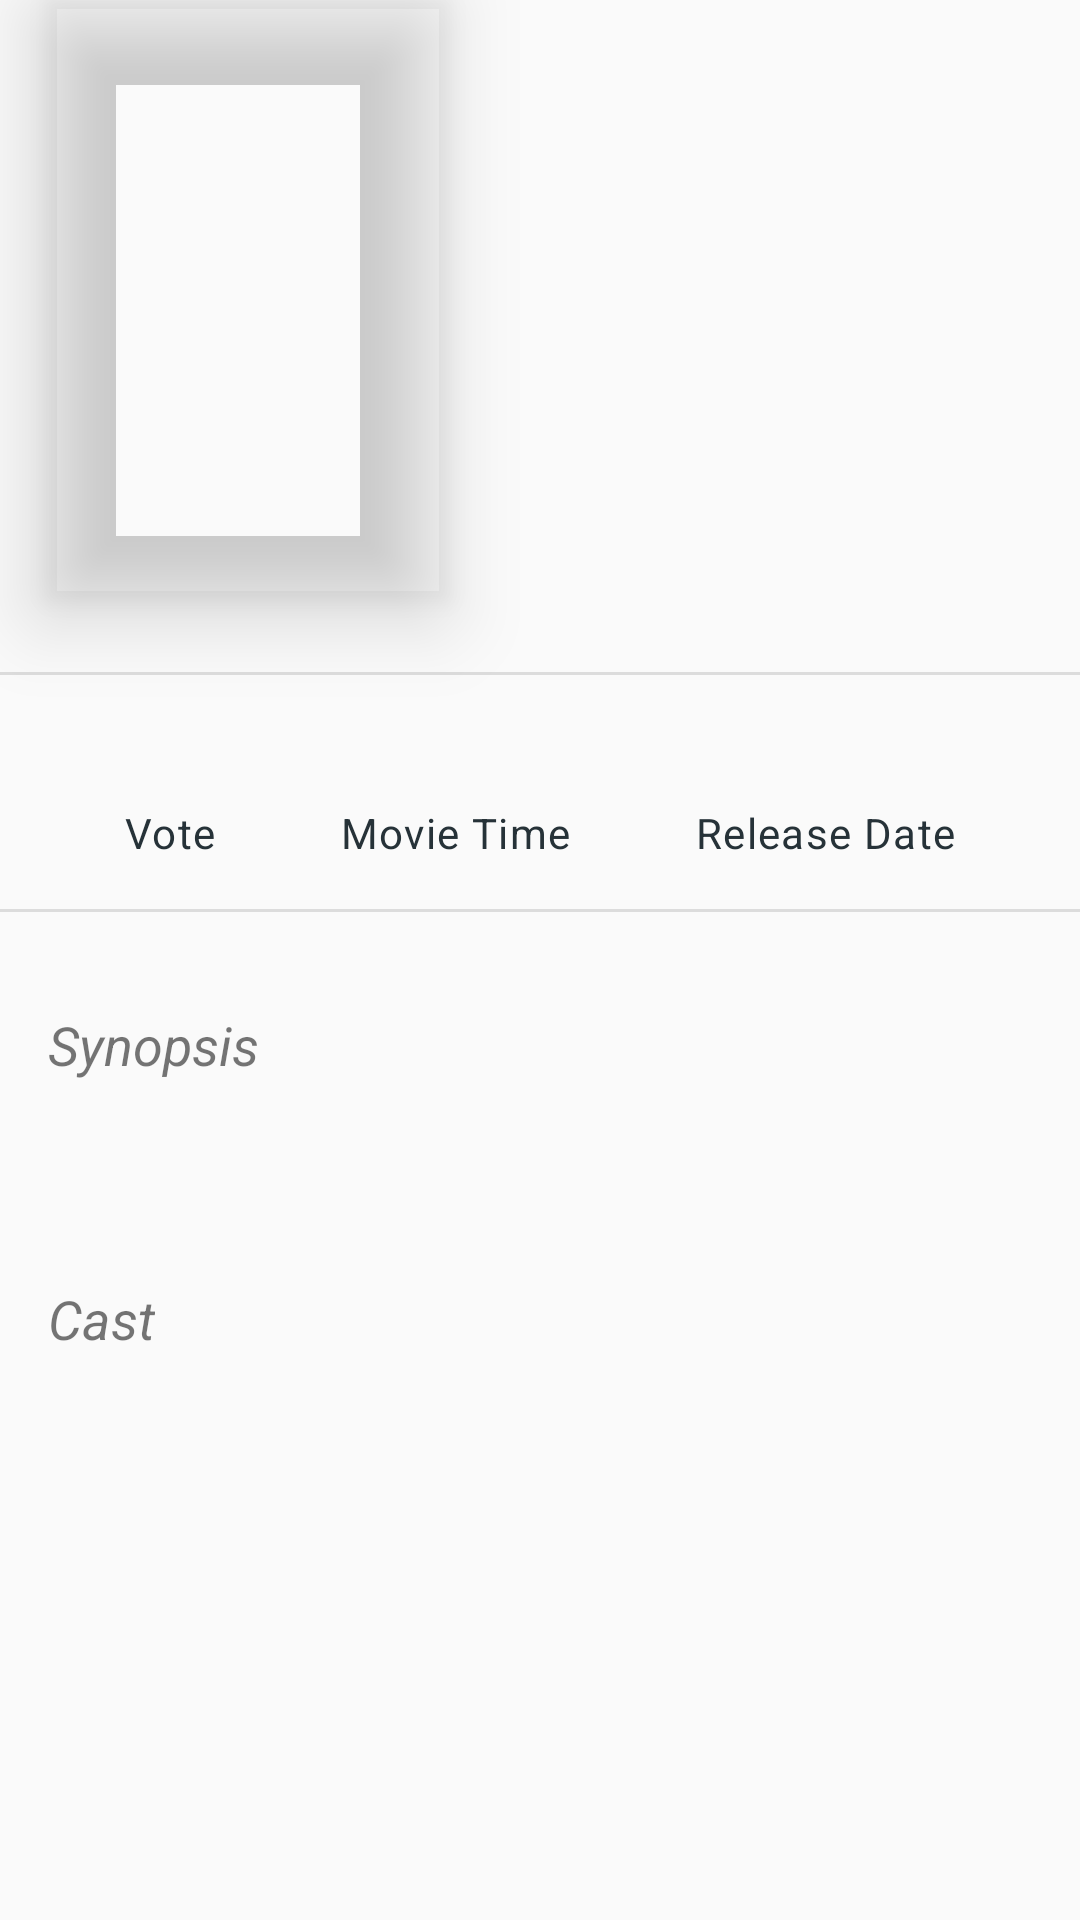

Produce the Android XML layout that renders to this screen, including the resource entries it uses.
<!-- AndroidManifest.xml: application theme AppTheme -->
<!-- res/layout/detailed_layout.xml -->
<?xml version="1.0" encoding="utf-8"?>
<layout xmlns:android="http://schemas.android.com/apk/res/android"
    xmlns:app="http://schemas.android.com/apk/res-auto"
    xmlns:tools="http://schemas.android.com/tools">

    <data>

        <variable
            name="movieDetails"
            type="com.e.bestmoviesapp.main.model.MovieDetails"/>
    </data>


    <androidx.constraintlayout.widget.ConstraintLayout
        android:id="@+id/guideline"
        android:layout_width="match_parent"
        android:layout_height="match_parent">

        <androidx.cardview.widget.CardView
            android:id="@+id/card_poster"
            android:layout_width="0dp"
            android:layout_height="200dp"
            android:layout_gravity="center_horizontal"
            android:layout_marginStart="16dp"
            app:cardBackgroundColor="@android:color/transparent"
            app:cardElevation="16dp"
            app:layout_constraintDimensionRatio="w,2:3"
            app:layout_constraintStart_toStartOf="parent"
            app:layout_constraintTop_toTopOf="parent">

            <ImageView
                android:id="@+id/image_poster"
                android:layout_width="match_parent"
                android:layout_height="match_parent"
                android:contentDescription="@string/movie_poster"
                android:scaleType="centerCrop"
                tools:background="@tools:sample/backgrounds/scenic" />

        </androidx.cardview.widget.CardView>

        <TextView
            android:id="@+id/text_title"
            android:layout_width="0dp"
            android:layout_height="wrap_content"
            android:layout_marginStart="16dp"
            android:layout_marginTop="40dp"
            android:layout_marginEnd="16dp"
            android:textAppearance="@style/TextAppearance.MaterialComponents.Headline6"
            android:textColor="@color/colorDark"
            app:layout_constraintEnd_toEndOf="parent"
            app:layout_constraintStart_toEndOf="@+id/card_poster"
            app:layout_constraintTop_toTopOf="@+id/guideline"
            tools:text="Movie title here" />

        <TextView
            android:id="@+id/genre"
            android:layout_width="0dp"
            android:layout_height="wrap_content"
            android:gravity="center"
            android:textSize="24sp"
            android:textStyle="bold"
            android:layout_marginTop="66dp"
            android:layout_marginEnd="16dp"
            app:layout_constraintEnd_toEndOf="parent"
            app:layout_constraintStart_toStartOf="@+id/text_title"
            app:layout_constraintTop_toBottomOf="@+id/text_title" />

        <androidx.constraintlayout.widget.Barrier
            android:id="@+id/barrier2"
            android:layout_width="wrap_content"
            android:layout_height="wrap_content"
            app:barrierDirection="bottom"
            app:constraint_referenced_ids="text_title,genre,card_poster"
            tools:layout_editor_absoluteY="200dp" />

        <View
            android:id="@+id/view_divider"
            android:layout_width="0dp"
            android:layout_height="1dp"
            android:layout_marginTop="24dp"
            android:background="?android:attr/listDivider"
            app:layout_constraintEnd_toEndOf="parent"
            app:layout_constraintStart_toStartOf="parent"
            app:layout_constraintTop_toBottomOf="@+id/barrier2" />

        <TextView
            android:id="@+id/label_release_date"
            android:layout_width="wrap_content"
            android:layout_height="wrap_content"
            android:layout_marginStart="16dp"
            android:layout_marginTop="8dp"
            android:layout_marginEnd="16dp"
            android:textSize="14sp"
            android:text="@string/release_date"
            android:textAppearance="@style/TextAppearance.MaterialComponents.Caption"
            android:textColor="@color/colorDark"
            app:layout_constraintEnd_toEndOf="parent"
            app:layout_constraintStart_toEndOf="@+id/label_movie_time"
            app:layout_constraintTop_toBottomOf="@+id/text_release_date" />

        <TextView
            android:id="@+id/text_release_date"
            android:layout_width="wrap_content"
            android:layout_height="wrap_content"
            android:layout_marginTop="16dp"
            android:drawablePadding="8dp"
            android:gravity="center"
            android:textAppearance="@style/TextAppearance.MaterialComponents.Subtitle2"
            app:layout_constraintEnd_toEndOf="@+id/label_release_date"
            app:layout_constraintStart_toStartOf="@+id/label_release_date"
            app:layout_constraintTop_toBottomOf="@+id/view_divider"
            tools:text="@tools:sample/date/mmddyy" />

        <TextView
            android:id="@+id/label_vote"
            android:layout_width="wrap_content"
            android:layout_height="wrap_content"
            android:layout_marginStart="16dp"
            android:layout_marginTop="8dp"
            android:layout_marginEnd="16dp"
            android:text="Vote"
            android:textSize="14sp"
            android:textAppearance="@style/TextAppearance.MaterialComponents.Caption"
            android:textColor="@color/colorDark"
            app:layout_constraintEnd_toStartOf="@+id/label_movie_time"
            app:layout_constraintHorizontal_chainStyle="spread"
            app:layout_constraintStart_toStartOf="parent"
            app:layout_constraintTop_toBottomOf="@+id/text_vote"
            tools:text="233 votes" />

        <TextView
            android:id="@+id/text_vote"
            android:layout_width="wrap_content"
            android:layout_height="wrap_content"
            android:drawablePadding="8dp"
            android:gravity="center"
            android:textAppearance="@style/TextAppearance.MaterialComponents.Subtitle2"
            app:layout_constraintEnd_toEndOf="@+id/label_vote"
            app:layout_constraintStart_toStartOf="@+id/label_vote"
            app:layout_constraintTop_toTopOf="@+id/text_release_date"
            tools:text="7/10" />

        <TextView
            android:id="@+id/label_movie_time"
            android:layout_width="wrap_content"
            android:layout_height="wrap_content"
            android:layout_marginTop="8dp"
            android:textSize="14sp"
            android:text="@string/movietime"
            android:textAppearance="@style/TextAppearance.MaterialComponents.Caption"
            android:textColor="@color/colorDark"
            app:layout_constraintEnd_toStartOf="@+id/label_release_date"
            app:layout_constraintStart_toEndOf="@+id/label_vote"
            app:layout_constraintTop_toBottomOf="@+id/text_movie_timing" />

        <TextView
            android:id="@+id/text_movie_timing"
            android:layout_width="wrap_content"
            android:layout_height="wrap_content"
            android:drawablePadding="8dp"
            android:gravity="center"
            android:textAppearance="@style/TextAppearance.MaterialComponents.Subtitle2"
            app:layout_constraintEnd_toEndOf="@+id/label_movie_time"
            app:layout_constraintStart_toStartOf="@+id/label_movie_time"
            app:layout_constraintTop_toTopOf="@+id/text_vote"
            tools:text="En" />

        <View
            android:id="@+id/view_divider_bottom"
            android:layout_width="0dp"
            android:layout_height="1dp"
            android:layout_marginTop="16dp"
            android:background="?android:attr/listDivider"
            app:layout_constraintEnd_toEndOf="parent"
            app:layout_constraintStart_toStartOf="parent"
            app:layout_constraintTop_toBottomOf="@+id/label_vote" />


        <TextView
            android:id="@+id/label_synopsis"
            android:layout_width="wrap_content"
            android:layout_height="wrap_content"
            android:layout_marginStart="16dp"
            android:layout_marginTop="32dp"
            android:textSize="18sp"
            android:textStyle="italic"
            android:text="@string/label_overview"
            app:layout_constraintStart_toStartOf="parent"
            app:layout_constraintTop_toBottomOf="@+id/view_divider_bottom" />

        <TextView
            android:id="@+id/text_synopsis"
            android:layout_width="0dp"
            android:layout_height="wrap_content"
            android:layout_marginStart="16dp"
            android:layout_marginTop="16dp"
            android:layout_marginEnd="16dp"
            android:textAppearance="@style/TextAppearance.MaterialComponents.Body2"
            android:textColor="@color/colorDark"
            app:layout_constraintEnd_toEndOf="parent"
            app:layout_constraintStart_toStartOf="parent"
            app:layout_constraintTop_toBottomOf="@+id/label_synopsis"
            tools:text="@tools:sample/lorem" />

        <TextView
            android:id="@+id/label_cast"
            android:layout_width="wrap_content"
            android:layout_height="wrap_content"
            android:layout_marginStart="16dp"
            android:layout_marginTop="32dp"
            android:textSize="18sp"
            android:textStyle="italic"
            android:text="@string/cast"
            app:layout_constraintStart_toStartOf="parent"
            app:layout_constraintTop_toBottomOf="@+id/text_synopsis" />

        <androidx.recyclerview.widget.RecyclerView
            android:id="@+id/list_cast"
            android:layout_width="0dp"
            android:layout_height="wrap_content"
            android:layout_marginTop="16dp"
            android:clipToPadding="false"
            android:paddingEnd="16dp"
            app:layout_constraintEnd_toEndOf="parent"
            app:layout_constraintStart_toStartOf="parent"
            app:layout_constraintTop_toBottomOf="@+id/label_cast" />

    </androidx.constraintlayout.widget.ConstraintLayout>


</layout>
<!-- resources referenced by this layout -->
<resources>
  <color name="colorDark">#263238</color>
  <string name="cast">Cast</string>
  <string name="label_overview">Synopsis</string>
  <string name="movie_poster">Movie Poster</string>
  <string name="movietime">Movie Time</string>
  <string name="release_date">Release Date</string>
  <style name="AppTheme" parent="Theme.AppCompat.Light.DarkActionBar">
          
          <item name="colorPrimary">@color/colorPrimary</item>
          <item name="colorPrimaryDark">@color/colorPrimaryDark</item>
          <item name="colorAccent">@color/colorAccent</item>
      </style>
  <color name="colorPrimary">#008577</color>
  <color name="colorPrimaryDark">#00574B</color>
  <color name="colorAccent">#D81B60</color>
</resources>
